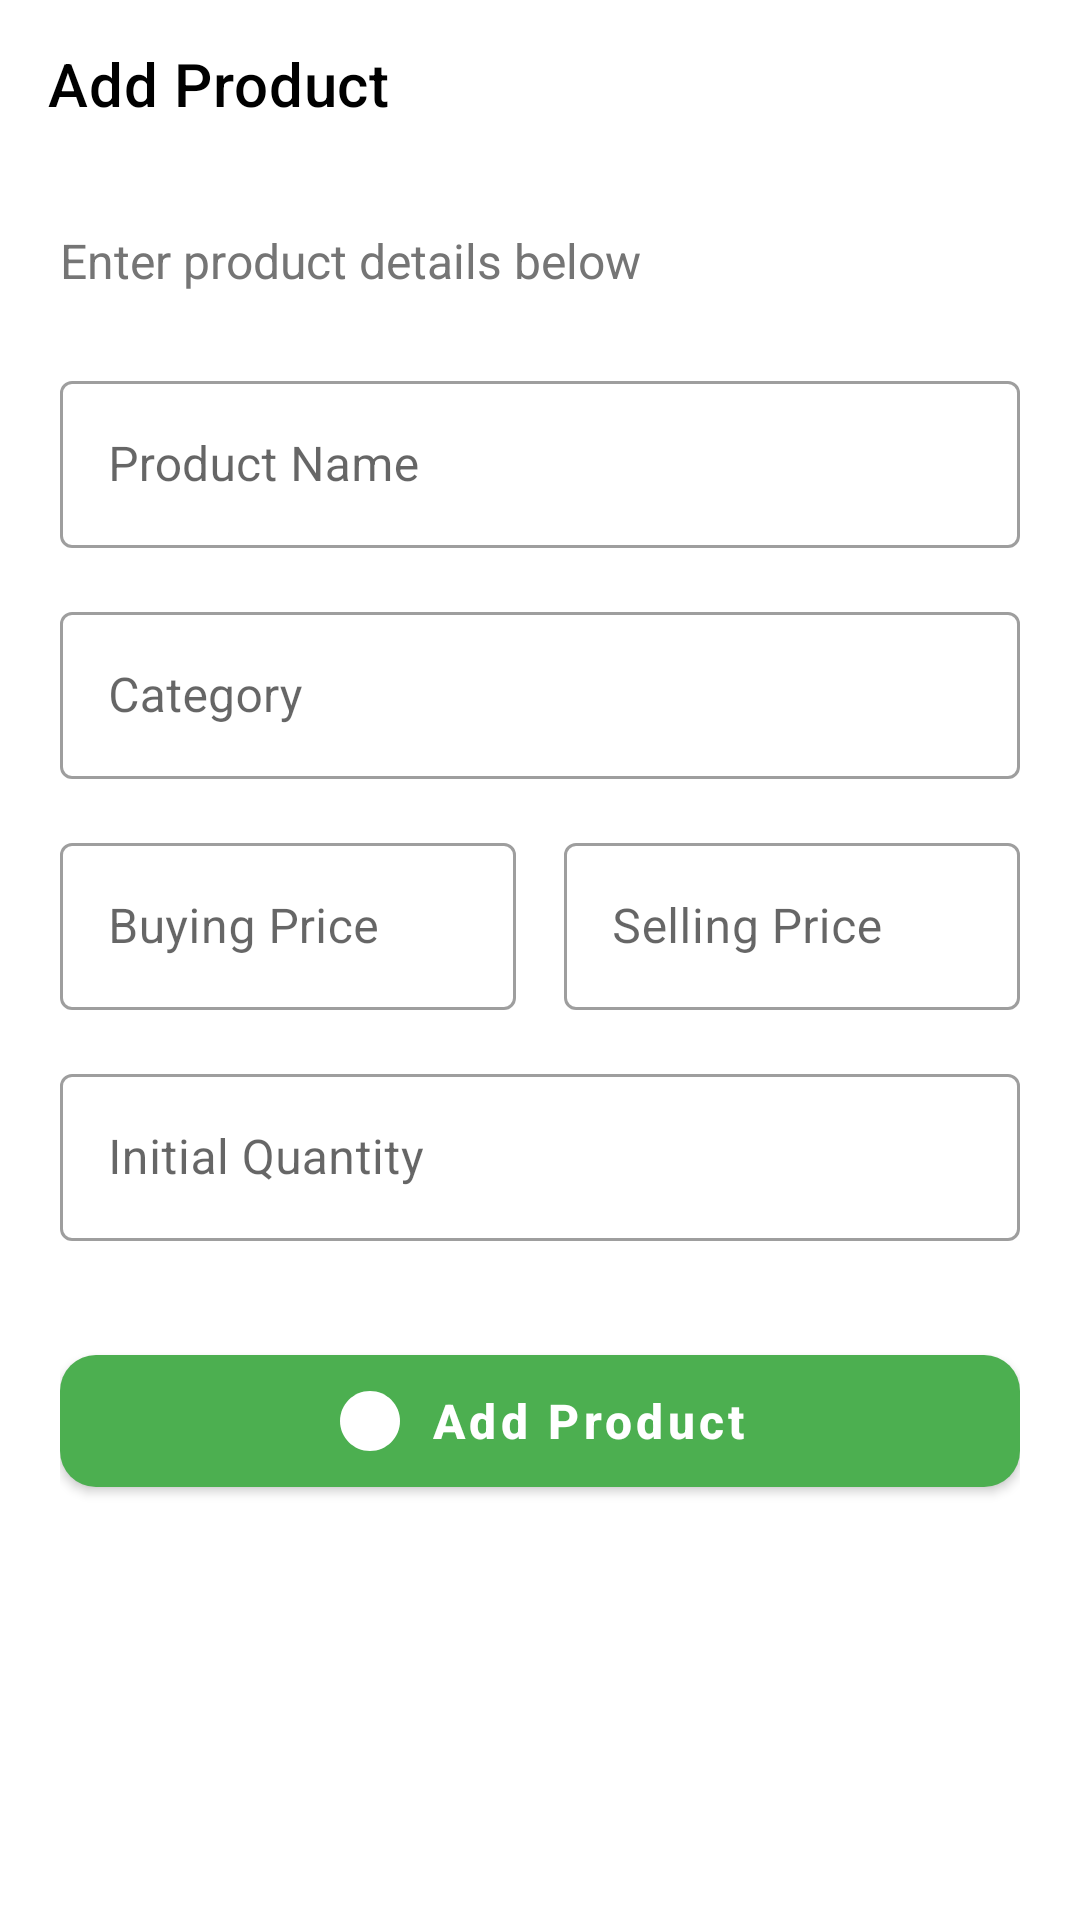

Layout XML and referenced resources for this Android screen:
<!-- AndroidManifest.xml: application theme Theme.StockMate -->
<!-- res/layout/activity_add_product.xml -->
<?xml version="1.0" encoding="utf-8"?>
<LinearLayout xmlns:android="http://schemas.android.com/apk/res/android"
    xmlns:app="http://schemas.android.com/apk/res-auto"
    android:layout_width="match_parent"
    android:layout_height="match_parent"
    android:background="@color/white"
    android:orientation="vertical">

    <androidx.appcompat.widget.Toolbar
        android:id="@+id/toolbar"
        android:layout_width="match_parent"
        android:layout_height="?attr/actionBarSize"
        android:background="@color/white"
        app:navigationIcon="@drawable/ic_back"
        app:navigationIconTint="@color/black"
        app:title="Add Product"
        app:titleTextColor="@color/black" />

    <ScrollView
        android:layout_width="match_parent"
        android:layout_height="match_parent"
        android:padding="20dp">

        <LinearLayout
            android:layout_width="match_parent"
            android:layout_height="wrap_content"
            android:orientation="vertical">

            <TextView
                android:layout_width="wrap_content"
                android:layout_height="wrap_content"
                android:layout_marginBottom="24dp"
                android:text="Enter product details below"
                android:textColor="@color/text_secondary"
                android:textSize="16sp" />

            <com.google.android.material.textfield.TextInputLayout
                android:layout_width="match_parent"
                android:layout_height="wrap_content"
                android:layout_marginBottom="16dp"
                style="@style/Widget.MaterialComponents.TextInputLayout.OutlinedBox">

                <com.google.android.material.textfield.TextInputEditText
                    android:id="@+id/et_product_name"
                    android:layout_width="match_parent"
                    android:layout_height="wrap_content"
                    android:hint="Product Name"
                    android:textColor="@color/black" />
            </com.google.android.material.textfield.TextInputLayout>

            <com.google.android.material.textfield.TextInputLayout
                android:layout_width="match_parent"
                android:layout_height="wrap_content"
                android:layout_marginBottom="16dp"
                style="@style/Widget.MaterialComponents.TextInputLayout.OutlinedBox">

                <com.google.android.material.textfield.TextInputEditText
                    android:id="@+id/et_category"
                    android:layout_width="match_parent"
                    android:layout_height="wrap_content"
                    android:hint="Category"
                    android:textColor="@color/black" />
            </com.google.android.material.textfield.TextInputLayout>

            <LinearLayout
                android:layout_width="match_parent"
                android:layout_height="wrap_content"
                android:baselineAligned="false"
                android:orientation="horizontal">

                <com.google.android.material.textfield.TextInputLayout
                    android:layout_width="0dp"
                    android:layout_height="wrap_content"
                    android:layout_marginEnd="8dp"
                    android:layout_weight="1"
                    android:layout_marginBottom="16dp"
                    style="@style/Widget.MaterialComponents.TextInputLayout.OutlinedBox">

                    <com.google.android.material.textfield.TextInputEditText
                        android:id="@+id/et_buying_price"
                        android:layout_width="match_parent"
                        android:layout_height="wrap_content"
                        android:hint="Buying Price"
                        android:inputType="numberDecimal"
                        android:textColor="@color/black" />
                </com.google.android.material.textfield.TextInputLayout>

                <com.google.android.material.textfield.TextInputLayout
                    android:layout_width="0dp"
                    android:layout_height="wrap_content"
                    android:layout_marginStart="8dp"
                    android:layout_weight="1"
                    android:layout_marginBottom="16dp"
                    style="@style/Widget.MaterialComponents.TextInputLayout.OutlinedBox">

                    <com.google.android.material.textfield.TextInputEditText
                        android:id="@+id/et_selling_price"
                        android:layout_width="match_parent"
                        android:layout_height="wrap_content"
                        android:hint="Selling Price"
                        android:inputType="numberDecimal"
                        android:textColor="@color/black" />
                </com.google.android.material.textfield.TextInputLayout>
            </LinearLayout>

            <com.google.android.material.textfield.TextInputLayout
                android:layout_width="match_parent"
                android:layout_height="wrap_content"
                android:layout_marginBottom="32dp"
                style="@style/Widget.MaterialComponents.TextInputLayout.OutlinedBox">

                <com.google.android.material.textfield.TextInputEditText
                    android:id="@+id/et_quantity"
                    android:layout_width="match_parent"
                    android:layout_height="wrap_content"
                    android:hint="Initial Quantity"
                    android:inputType="number"
                    android:textColor="@color/black" />
            </com.google.android.material.textfield.TextInputLayout>

            <com.google.android.material.button.MaterialButton
                android:id="@+id/btn_add_product"
                android:layout_width="match_parent"
                android:layout_height="56dp"
                android:text="Add Product"
                android:textAllCaps="false"
                android:textSize="16sp"
                android:textStyle="bold"
                app:icon="@drawable/ic_add"
                app:iconGravity="textStart"
                app:iconPadding="8dp"
                app:cornerRadius="12dp" />

        </LinearLayout>
    </ScrollView>
</LinearLayout>
<!-- resources referenced by this layout -->
<resources>
  <color name="black">#FF000000</color>
  <color name="text_secondary">#757575</color>
  <color name="white">#FFFFFFFF</color>
  <!-- drawable ic_add (drawable) -->
  <?xml version="1.0" encoding="utf-8"?>
  <vector xmlns:android="http://schemas.android.com/apk/res/android"
      android:width="24dp"
      android:height="24dp"
      android:viewportWidth="24"
      android:viewportHeight="24"
      android:tint="@color/primary">
      <path
          android:fillColor="@android:color/white"
          android:pathData="M12,2C6.48,2 2,6.48 2,12s4.48,10 10,10 10,-4.48 10,-10S17.52,2 12,2z" />
  </vector>
  <style name="Theme.StockMate" parent="Theme.MaterialComponents.Light.NoActionBar">
          <item name="colorPrimary">@color/primary</item>
          <item name="colorPrimaryVariant">@color/primary_dark</item>
          <item name="colorOnPrimary">@color/white</item>
          <item name="colorSecondary">@color/accent</item>
          <item name="colorSecondaryVariant">@color/accent</item>
          <item name="colorOnSecondary">@color/white</item>
          <item name="android:statusBarColor">?attr/colorPrimaryVariant</item>
          <item name="android:windowBackground">@color/background</item>
  
          
          <item name="editTextStyle">@style/Widget.StockMate.EditText</item>
          <item name="textInputStyle">@style/Widget.StockMate.TextInputLayout</item>
  
          
          <item name="bottomNavigationStyle">@style/Widget.StockMate.BottomNavigationView</item>
      </style>
  <color name="primary">#4CAF50</color>
  <color name="primary_dark">#388E3C</color>
  <color name="accent">#FF9800</color>
  <color name="background">#FFFFFF</color>
  <style name="Widget.StockMate.EditText" parent="Widget.AppCompat.EditText">
          <item name="android:textColor">@color/black</item>
          <item name="android:textColorHint">@color/text_secondary</item>
      </style>
  <style name="Widget.StockMate.TextInputLayout" parent="Widget.MaterialComponents.TextInputLayout.OutlinedBox">
          <item name="boxStrokeColor">@color/primary</item>
          <item name="hintTextColor">@color/primary</item>
          <item name="startIconTint">@color/primary</item>
          <item name="android:textColorHint">@color/text_secondary</item>
          <item name="materialThemeOverlay">@style/ThemeOverlay.StockMate.TextInputEditText</item>
      </style>
  <style name="Widget.StockMate.BottomNavigationView" parent="Widget.MaterialComponents.BottomNavigationView">
          <item name="itemIconTint">@color/bottom_nav_colors</item>
          <item name="itemTextColor">@color/bottom_nav_colors</item>
          <item name="backgroundTint">@color/white</item>
      </style>
  <style name="ThemeOverlay.StockMate.TextInputEditText" parent="">
          <item name="editTextStyle">@style/Widget.StockMate.EditText</item>
      </style>
</resources>
